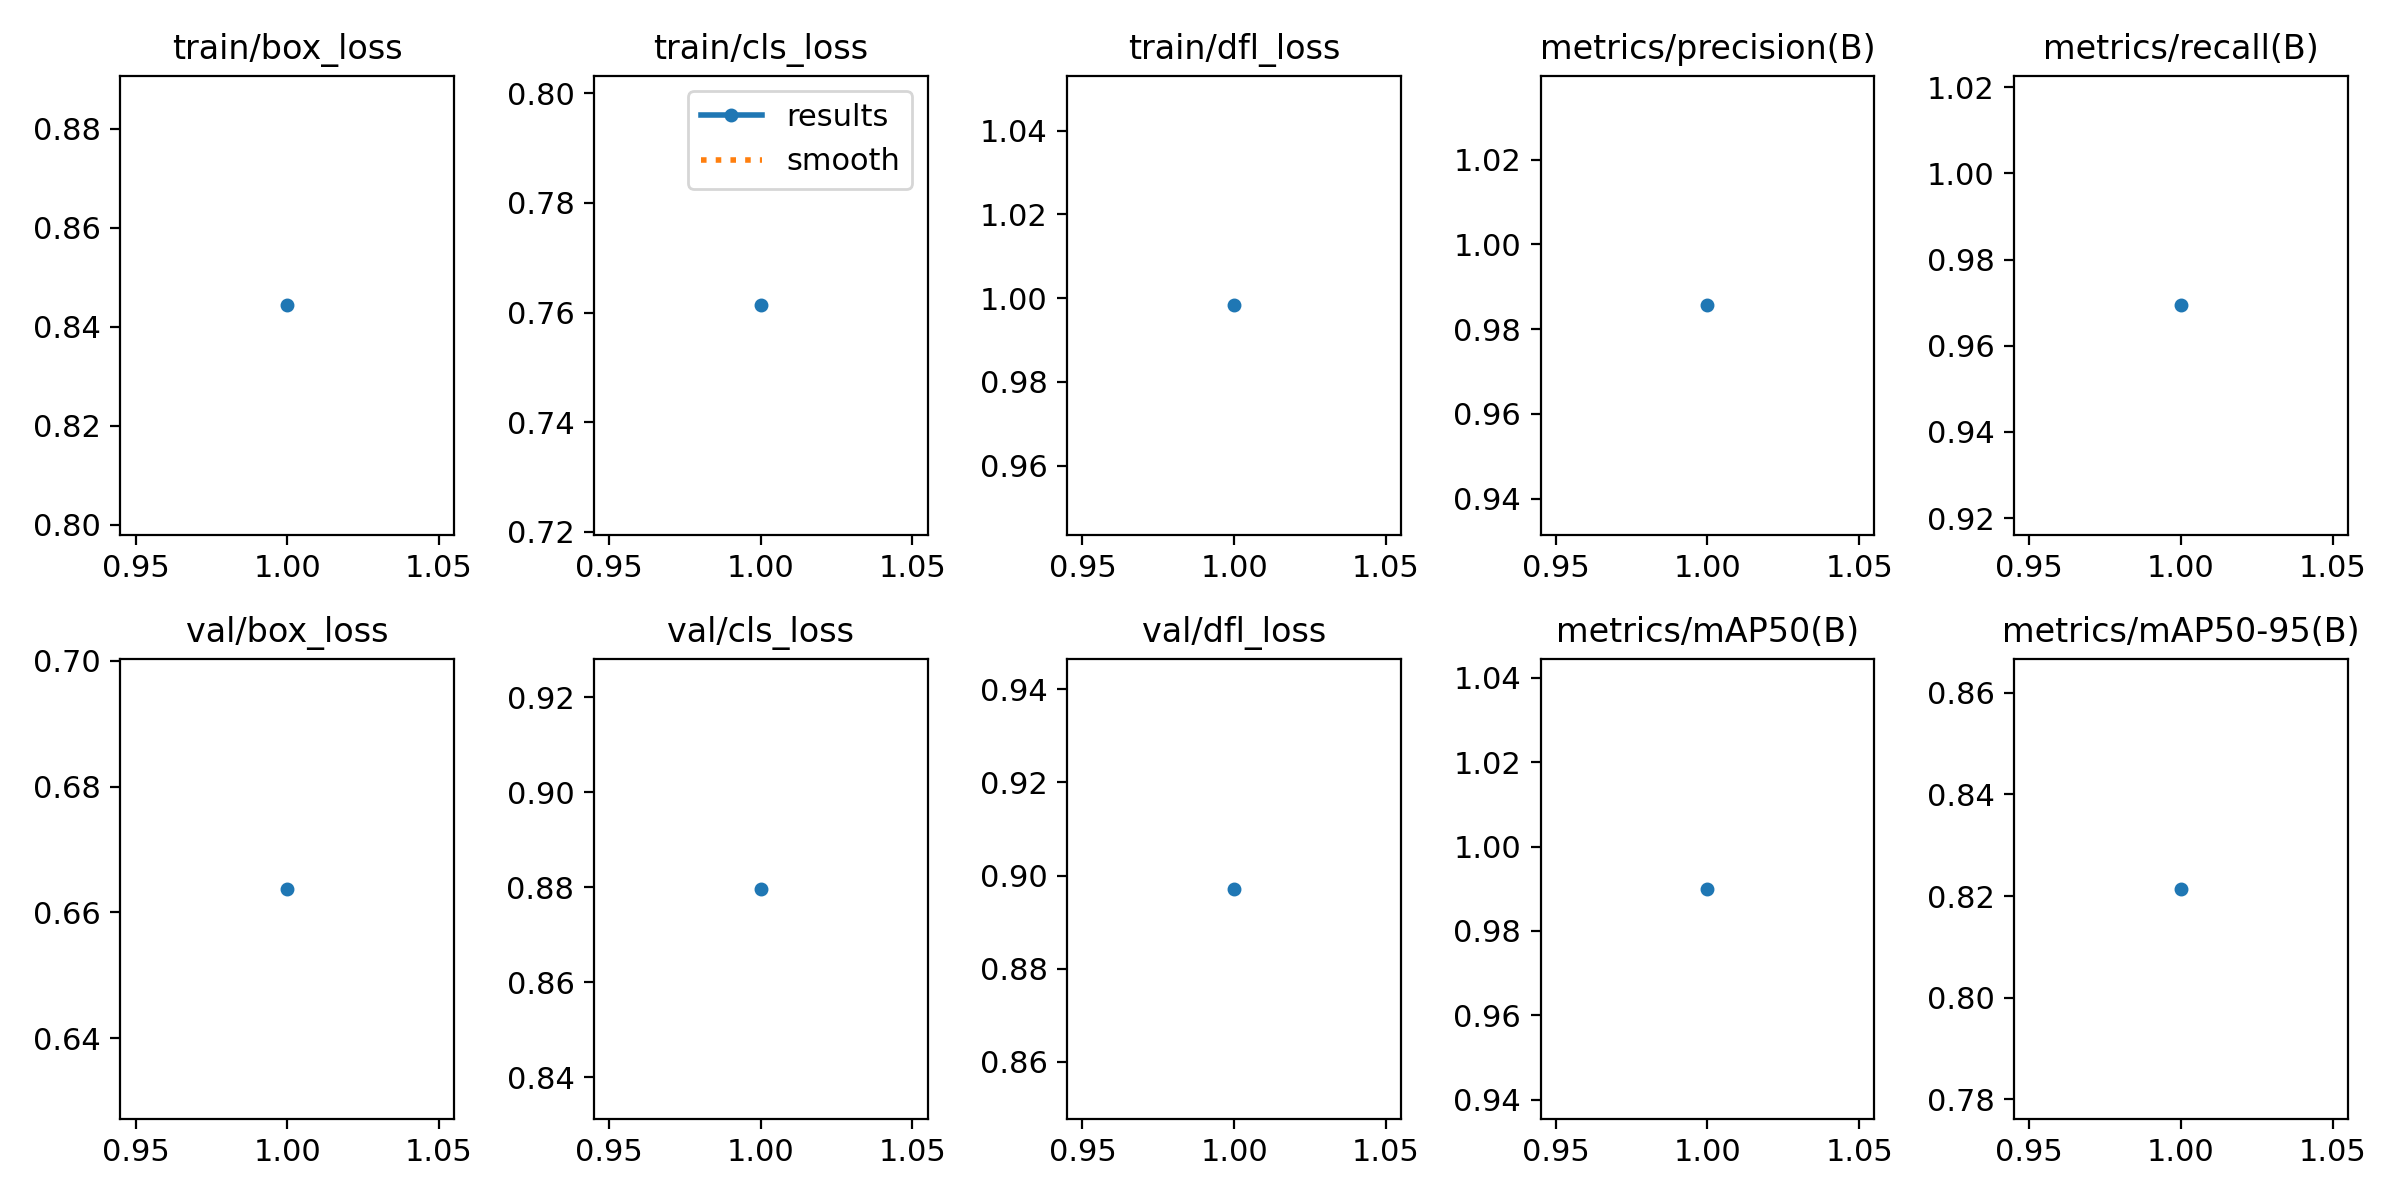

The data file committed next to this chart (first rows):
epoch, time, train/box_loss, train/cls_loss, train/dfl_loss, metrics/precision(B), metrics/recall(B), metrics/mAP50(B), metrics/mAP50-95(B), val/box_loss, val/cls_loss, val/dfl_loss, lr/pg0, lr/pg1, lr/pg2
1, 86108, 0.8443, 0.7613, 0.9983, 0.9856, 0.9694, 0.99, 0.8214, 0.6637, 0.8796, 0.8972, 0.0003703, 0.0003703, 0.0003703
